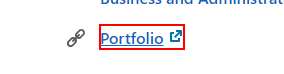
Workflow: Main

Step 1 [then]: click on the element 'Portfolio' in window 'Deepto Moitra, CISSP, PMP, ITIL, CSM, Public Trust - Manager, Data and Analytics - EY | LinkedIn' (chrome.exe)

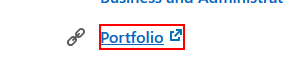
Step 2 [then]: click on the element 'Portfolio' in window 'Deepto Moitra, CISSP, PMP, ITIL, CSM, Public Trust - Manager, Data and Analytics - EY | LinkedIn' (firefox.exe)

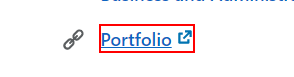
Step 3 [then]: click on the element 'Portfolio' in window 'Deepto Moitra, CISSP, PMP, ITIL, CSM, Public Trust - Manager, Data and Analytics - EY | LinkedIn' (msedge.exe)
